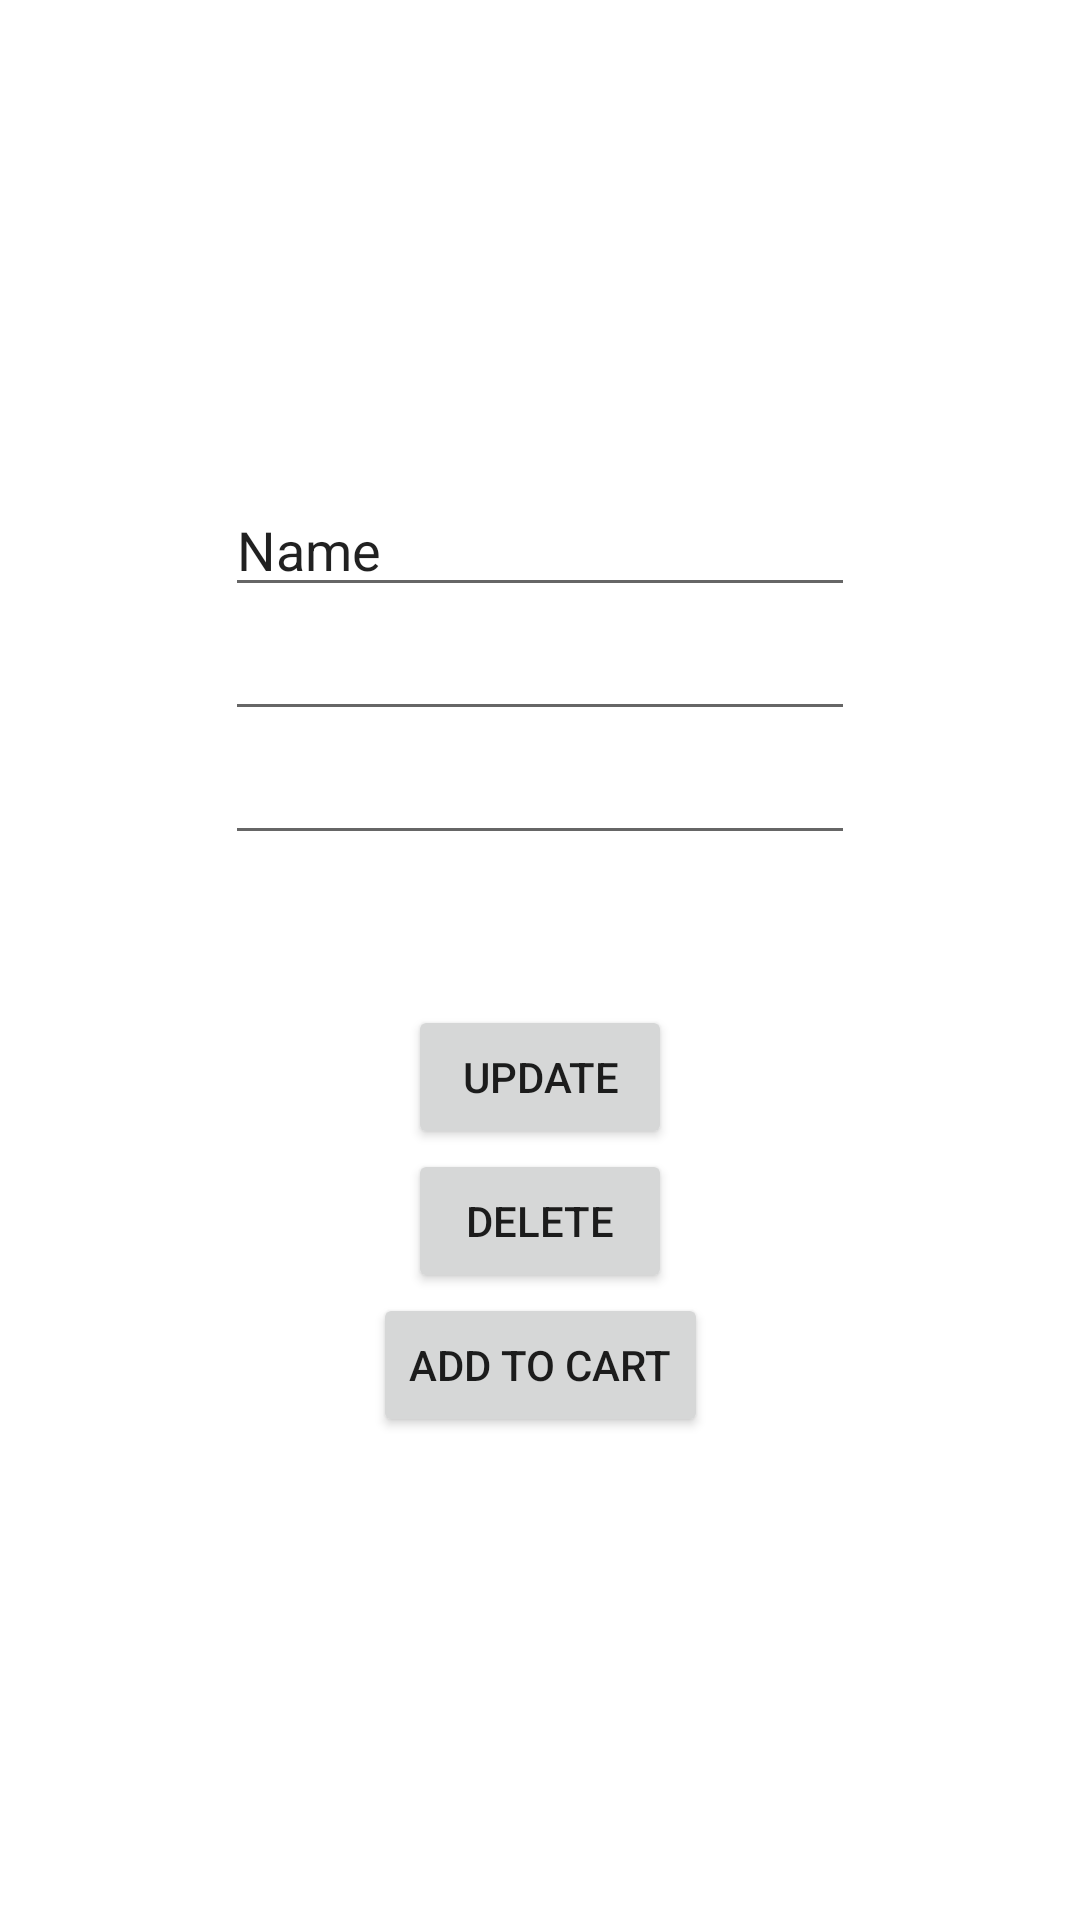

Layout XML and referenced resources for this Android screen:
<!-- AndroidManifest.xml: application theme Theme.RoommateShopper -->
<!-- res/layout/activity_item_look.xml -->
<?xml version="1.0" encoding="utf-8"?>
<androidx.constraintlayout.widget.ConstraintLayout xmlns:android="http://schemas.android.com/apk/res/android"
    xmlns:app="http://schemas.android.com/apk/res-auto"
    xmlns:tools="http://schemas.android.com/tools"
    android:layout_width="match_parent"
    android:layout_height="match_parent"
    tools:context=".ItemLookActivity">

    <EditText
        android:id="@+id/updateName"
        android:layout_width="wrap_content"
        android:layout_height="wrap_content"
        android:ems="10"
        android:inputType="textPersonName"
        android:text="Name"
        app:layout_constraintBottom_toTopOf="@+id/updateCount"
        app:layout_constraintEnd_toEndOf="parent"
        app:layout_constraintStart_toStartOf="parent"
        app:layout_constraintTop_toTopOf="parent"
        app:layout_constraintVertical_chainStyle="packed" />

    <EditText
        android:id="@+id/updateCount"
        android:layout_width="wrap_content"
        android:layout_height="wrap_content"
        android:ems="10"
        android:inputType="number"
        app:layout_constraintBottom_toTopOf="@+id/updateDetails"
        app:layout_constraintEnd_toEndOf="parent"
        app:layout_constraintStart_toStartOf="parent"
        app:layout_constraintTop_toBottomOf="@+id/updateName" />

    <EditText
        android:id="@+id/updateDetails"
        android:layout_width="wrap_content"
        android:layout_height="wrap_content"
        android:layout_marginBottom="50dp"
        android:ems="10"
        android:gravity="start|top"
        android:inputType="textMultiLine"
        app:layout_constraintBottom_toTopOf="@+id/updateItem"
        app:layout_constraintEnd_toEndOf="parent"
        app:layout_constraintStart_toStartOf="parent"
        app:layout_constraintTop_toBottomOf="@+id/updateCount" />

    <Button
        android:id="@+id/updateItem"
        android:layout_width="wrap_content"
        android:layout_height="wrap_content"
        android:text="Update"
        app:layout_constraintBottom_toTopOf="@+id/deleteItem"
        app:layout_constraintEnd_toEndOf="parent"
        app:layout_constraintStart_toStartOf="parent"
        app:layout_constraintTop_toBottomOf="@+id/updateDetails" />

    <Button
        android:id="@+id/deleteItem"
        android:layout_width="wrap_content"
        android:layout_height="wrap_content"
        android:text="Delete"
        app:layout_constraintBottom_toTopOf="@+id/addToCart"
        app:layout_constraintEnd_toEndOf="parent"
        app:layout_constraintStart_toStartOf="parent"
        app:layout_constraintTop_toBottomOf="@+id/updateItem" />

    <Button
        android:id="@+id/addToCart"
        android:layout_width="wrap_content"
        android:layout_height="wrap_content"
        android:text="Add To Cart"
        app:layout_constraintBottom_toBottomOf="parent"
        app:layout_constraintEnd_toEndOf="parent"
        app:layout_constraintStart_toStartOf="parent"
        app:layout_constraintTop_toBottomOf="@+id/deleteItem" />

</androidx.constraintlayout.widget.ConstraintLayout>
<!-- resources referenced by this layout -->
<resources>
  <style name="Theme.RoommateShopper" parent="Theme.MaterialComponents.DayNight.DarkActionBar">
          
          <item name="colorPrimary">@color/purple_500</item>
          <item name="colorPrimaryVariant">@color/purple_700</item>
          <item name="colorOnPrimary">@color/white</item>
          
          <item name="colorSecondary">@color/teal_200</item>
          <item name="colorSecondaryVariant">@color/teal_700</item>
          <item name="colorOnSecondary">@color/black</item>
          
          <item name="android:statusBarColor" tools:targetApi="l">?attr/colorPrimaryVariant</item>
          
      </style>
  <!-- not gathered from this repository: default colours our renderer supplied (Android Studio template values) -->
  <color name="purple_500">#FF6200EE</color>
  <color name="purple_700">#FF3700B3</color>
  <color name="teal_200">#FF03DAC5</color>
  <color name="teal_700">#FF018786</color>
  <color name="black">#FF000000</color>
  <color name="white">#FFFFFFFF</color>
</resources>
